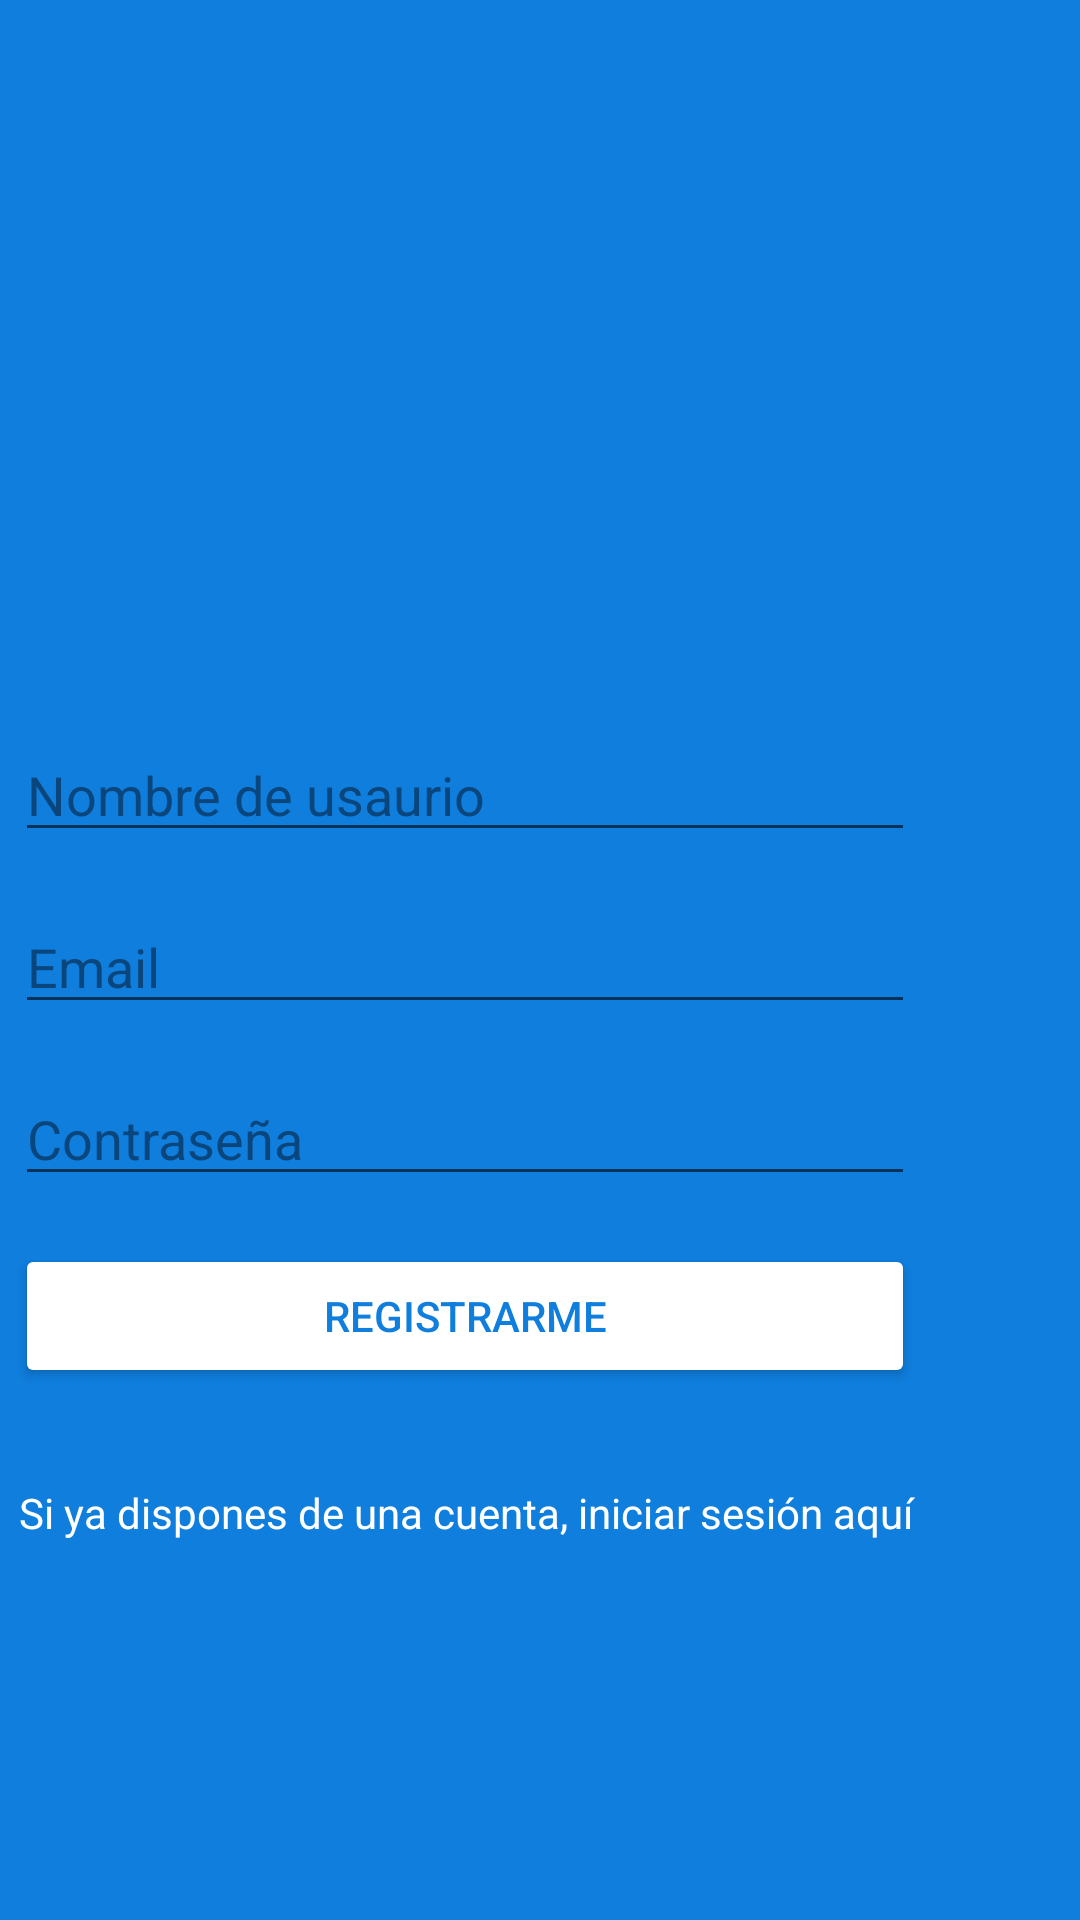

Reconstruct the res/layout file that produces this screen, plus the resources it refers to.
<!-- AndroidManifest.xml: application theme Theme.MiniTwitter -->
<!-- res/layout/activity_sing_up.xml -->
<?xml version="1.0" encoding="utf-8"?>
<androidx.constraintlayout.widget.ConstraintLayout xmlns:android="http://schemas.android.com/apk/res/android"
    xmlns:app="http://schemas.android.com/apk/res-auto"
    xmlns:tools="http://schemas.android.com/tools"
    android:layout_width="match_parent"
    android:layout_height="match_parent"
    tools:context=".SignUpActivity">

    <androidx.constraintlayout.widget.ConstraintLayout
        android:layout_width="match_parent"
        android:layout_height="match_parent"
        android:background="@color/colorAzul"
        tools:context=".MainActivity"
        tools:layout_editor_absoluteX="-16dp"
        tools:layout_editor_absoluteY="-301dp">

        <ImageView
            android:id="@+id/imageView"
            android:layout_width="300dp"
            android:layout_height="100dp"
            android:layout_marginStart="55dp"
            android:layout_marginEnd="55dp"
            app:layout_constraintBottom_toTopOf="@+id/editTextUserName"
            app:layout_constraintEnd_toEndOf="parent"
            app:layout_constraintHorizontal_bias="1.0"
            app:layout_constraintStart_toStartOf="parent"
            app:layout_constraintTop_toTopOf="parent"
            app:layout_constraintVertical_bias="0.5"
            app:layout_constraintVertical_chainStyle="packed"
            app:srcCompat="@drawable/logo_minitwitter_white" />

        <EditText
            android:id="@+id/editTextEmail"
            android:layout_width="300dp"
            android:layout_height="wrap_content"
            android:layout_marginTop="16dp"
            android:ems="10"
            android:hint="@string/hint_email"
            android:inputType="textEmailAddress"
            android:textColor="@color/white"
            android:textColorHighlight="@color/colorAzulDark"
            android:textColorHint="@color/colorAzulDark"
            android:textColorLink="@color/white"
            app:layout_constraintBottom_toTopOf="@+id/editTextPassword"
            app:layout_constraintEnd_toEndOf="@+id/editTextUserName"
            app:layout_constraintStart_toStartOf="@+id/editTextUserName"
            app:layout_constraintTop_toBottomOf="@+id/editTextUserName"
            app:layout_constraintVertical_bias="0.5" />

        <EditText
            android:id="@+id/editTextPassword"
            android:layout_width="300dp"
            android:layout_height="wrap_content"
            android:layout_marginTop="16dp"
            android:ems="10"
            android:hint="@string/hint_constrasena"
            android:inputType="numberPassword"
            android:textColor="@color/white"
            android:textColorHighlight="@color/colorAzulDark"
            android:textColorHint="@color/colorAzulDark"
            android:textColorLink="@color/white"
            app:layout_constraintBottom_toTopOf="@+id/buttonSignUp"
            app:layout_constraintEnd_toEndOf="@+id/editTextEmail"
            app:layout_constraintStart_toStartOf="@+id/editTextEmail"
            app:layout_constraintTop_toBottomOf="@+id/editTextEmail"
            app:layout_constraintVertical_bias="0.5" />

        <Button
            android:id="@+id/buttonSignUp"
            android:layout_width="300dp"
            android:layout_height="wrap_content"
            android:layout_marginTop="16dp"
            android:backgroundTint="@color/white"
            android:text="@string/btn_signup"
            android:textColor="@color/colorAzul"
            app:layout_constraintBottom_toTopOf="@+id/textViewLogin"
            app:layout_constraintEnd_toEndOf="@+id/editTextPassword"
            app:layout_constraintStart_toStartOf="@+id/editTextPassword"
            app:layout_constraintTop_toBottomOf="@+id/editTextPassword"
            app:layout_constraintVertical_bias="0.5" />

        <TextView
            android:id="@+id/textViewLogin"
            android:layout_width="300dp"
            android:layout_height="wrap_content"
            android:layout_marginTop="32dp"
            android:gravity="center"
            android:text="@string/text_go_login"
            android:textColor="@color/white"
            app:layout_constraintBottom_toBottomOf="parent"
            app:layout_constraintEnd_toEndOf="@+id/buttonSignUp"
            app:layout_constraintStart_toStartOf="@+id/buttonSignUp"
            app:layout_constraintTop_toBottomOf="@+id/buttonSignUp"
            app:layout_constraintVertical_bias="0.5" />

        <EditText
            android:id="@+id/editTextUserName"
            android:layout_width="0dp"
            android:layout_height="wrap_content"
            android:layout_marginTop="16dp"
            android:ems="10"
            android:hint="@string/hint_username"
            android:inputType="textPersonName"
            android:textColorHint="@color/colorAzulDark"
            android:textColorLink="@color/colorAzul"
            app:layout_constraintBottom_toTopOf="@+id/editTextEmail"
            app:layout_constraintEnd_toEndOf="@+id/imageView"
            app:layout_constraintStart_toStartOf="@+id/imageView"
            app:layout_constraintTop_toBottomOf="@+id/imageView"
            app:layout_constraintVertical_bias="0.5" />

    </androidx.constraintlayout.widget.ConstraintLayout>
</androidx.constraintlayout.widget.ConstraintLayout>
<!-- resources referenced by this layout -->
<resources>
  <color name="colorAzul">#0F7EDD</color>
  <color name="colorAzulDark">#0A467C</color>
  <color name="white">#FFFFFFFF</color>
  <string name="btn_signup">Registrarme</string>
  <string name="hint_constrasena">Contraseña</string>
  <string name="hint_email">Email</string>
  <string name="hint_username">Nombre de usaurio</string>
  <string name="text_go_login">Si ya dispones de una cuenta, iniciar sesión aquí</string>
  <style name="Theme.MiniTwitter" parent="Theme.MaterialComponents.DayNight">
          
          <item name="colorPrimary">@color/colorPrimary</item>
          <item name="colorPrimaryDark">@color/colorPrimaryDark</item>
          <item name="colorAccent">@color/colorAzulDark</item>
  
          <item name="android:windowLightStatusBar">true</item>
      </style>
  <color name="colorPrimary">@color/white</color>
  <color name="colorPrimaryDark">#DDDDDD</color>
</resources>
